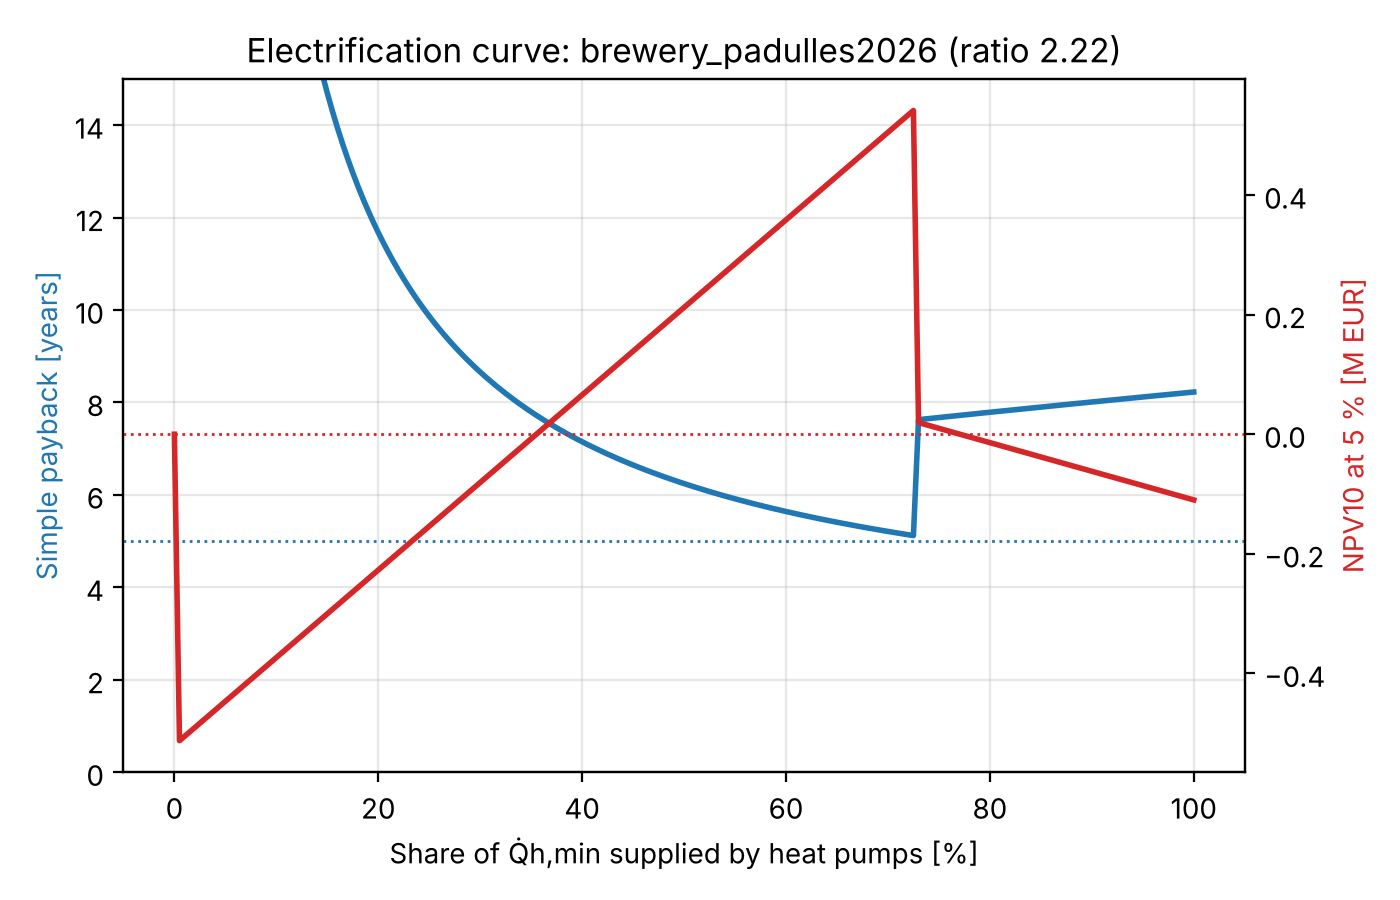

The data file committed next to this chart (first rows):
fraction_of_Qh_min, option, capex_EUR, opex_EUR, savings_EUR, payback_years, npv_EUR, gas_fuel_MWh, electricity_MWh, co2_t, co2_avoided_t, primary_energy_MWh, primary_energy_reduction, gas_reduction
0.0, 0.0 %, 0.0, 608483, 0.0, , 0.0, 11884, 0.0, 2163, 0.0, 11884, 0.0, 0.0
0.005, 0.5 %, 523766, 607048, 1436, 364.8, -512679, 11825, 14.16, 2154, 9.3, 11852, 0.0027, 0.005
0.01, 1.0 %, 527532, 605612, 2872, 183.7, -505358, 11766, 28.31, 2144, 18.6, 11819, 0.0055, 0.01
0.015, 1.5 %, 531298, 604176, 4307, 123.3, -498037, 11706, 42.47, 2135, 27.9, 11787, 0.0082, 0.015
0.02, 2.0 %, 535064, 602740, 5743, 93.17, -490717, 11647, 56.62, 2126, 37.2, 11754, 0.0109, 0.02
0.025, 2.5 %, 538829, 601304, 7179, 75.06, -483396, 11587, 70.78, 2116, 46.5, 11722, 0.0137, 0.025
0.03, 3.0 %, 542595, 599869, 8615, 62.98, -476075, 11528, 84.93, 2107, 55.8, 11689, 0.0164, 0.03
0.035, 3.5 %, 546361, 598433, 10050, 54.36, -468754, 11468, 99.09, 2098, 65.1, 11657, 0.0192, 0.035
0.04, 4.0 %, 550127, 596997, 11486, 47.89, -461433, 11409, 113.2, 2089, 74.4, 11624, 0.0219, 0.04
0.045, 4.5 %, 553893, 595561, 12922, 42.86, -454112, 11350, 127.4, 2079, 83.7, 11592, 0.0246, 0.045
0.05, 5.0 %, 557659, 594126, 14358, 38.84, -446791, 11290, 141.6, 2070, 93, 11559, 0.0274, 0.05
0.055, 5.5 %, 561425, 592690, 15794, 35.55, -439471, 11231, 155.7, 2061, 102.3, 11527, 0.0301, 0.055
0.06, 6.0 %, 565191, 591254, 17229, 32.8, -432150, 11171, 169.9, 2051, 111.6, 11494, 0.0328, 0.06
0.065, 6.5 %, 568956, 589818, 18665, 30.48, -424829, 11112, 184, 2042, 120.9, 11462, 0.0356, 0.065
0.07, 7.0 %, 572722, 588382, 20101, 28.49, -417508, 11053, 198.2, 2033, 130.2, 11429, 0.0383, 0.07
0.075, 7.5 %, 576488, 586947, 21537, 26.77, -410187, 10993, 212.3, 2023, 139.5, 11397, 0.0411, 0.075
0.08, 8.0 %, 580254, 585511, 22973, 25.26, -402866, 10934, 226.5, 2014, 148.8, 11364, 0.0438, 0.08
0.085, 8.5 %, 584020, 584075, 24408, 23.93, -395546, 10874, 240.6, 2005, 158.1, 11331, 0.0465, 0.085
0.09, 9.0 %, 587786, 582639, 25844, 22.74, -388225, 10815, 254.8, 1996, 167.4, 11299, 0.0493, 0.09
0.095, 9.5 %, 591552, 581204, 27280, 21.68, -380904, 10755, 269, 1986, 176.7, 11266, 0.052, 0.095
0.1, 10.0 %, 595318, 579768, 28716, 20.73, -373583, 10696, 283.1, 1977, 186, 11234, 0.0547, 0.1
0.105, 10.5 %, 599084, 578332, 30151, 19.87, -366262, 10637, 297.3, 1968, 195.3, 11201, 0.0575, 0.105
0.11, 11.0 %, 602849, 576896, 31587, 19.09, -358941, 10577, 311.4, 1958, 204.6, 11169, 0.0602, 0.11
0.115, 11.5 %, 606615, 575460, 33023, 18.37, -351620, 10518, 325.6, 1949, 213.9, 11136, 0.0629, 0.115
0.12, 12.0 %, 610381, 574025, 34459, 17.71, -344300, 10458, 339.7, 1940, 223.2, 11104, 0.0657, 0.12
0.125, 12.5 %, 614147, 572589, 35895, 17.11, -336979, 10399, 353.9, 1930, 232.5, 11071, 0.0684, 0.125
0.13, 13.0 %, 617913, 571153, 37330, 16.55, -329658, 10339, 368, 1921, 241.8, 11039, 0.0712, 0.13
0.135, 13.5 %, 621679, 569717, 38766, 16.04, -322337, 10280, 382.2, 1912, 251.1, 11006, 0.0739, 0.135
0.14, 14.0 %, 625445, 568281, 40202, 15.56, -315016, 10221, 396.4, 1903, 260.4, 10974, 0.0766, 0.14
0.145, 14.5 %, 629211, 566846, 41638, 15.11, -307695, 10161, 410.5, 1893, 269.7, 10941, 0.0794, 0.145
0.15, 15.0 %, 632976, 565410, 43073, 14.7, -300374, 10102, 424.7, 1884, 279, 10909, 0.0821, 0.15
0.155, 15.5 %, 636742, 563974, 44509, 14.31, -293054, 10042, 438.8, 1875, 288.3, 10876, 0.0848, 0.155
0.16, 16.0 %, 640508, 562538, 45945, 13.94, -285733, 9983, 453, 1865, 297.6, 10844, 0.0876, 0.16
0.165, 16.5 %, 644274, 561103, 47381, 13.6, -278412, 9924, 467.1, 1856, 306.9, 10811, 0.0903, 0.165
0.17, 17.0 %, 648040, 559667, 48817, 13.28, -271091, 9864, 481.3, 1847, 316.2, 10779, 0.0931, 0.17
0.175, 17.5 %, 651806, 558231, 50252, 12.97, -263770, 9805, 495.4, 1837, 325.5, 10746, 0.0958, 0.175
0.18, 18.0 %, 655572, 556795, 51688, 12.68, -256449, 9745, 509.6, 1828, 334.8, 10713, 0.0985, 0.18
0.185, 18.5 %, 659338, 555359, 53124, 12.41, -249128, 9686, 523.7, 1819, 344.1, 10681, 0.1013, 0.185
0.19, 19.0 %, 663104, 553924, 54560, 12.15, -241808, 9626, 537.9, 1810, 353.4, 10648, 0.104, 0.19
0.195, 19.5 %, 666869, 552488, 55996, 11.91, -234487, 9567, 552.1, 1800, 362.7, 10616, 0.1067, 0.195
0.2, 20.0 %, 670635, 551052, 57431, 11.68, -227166, 9508, 566.2, 1791, 372, 10583, 0.1095, 0.2
0.205, 20.5 %, 674401, 549616, 58867, 11.46, -219845, 9448, 580.4, 1782, 381.3, 10551, 0.1122, 0.205
0.21, 21.0 %, 678167, 548181, 60303, 11.25, -212524, 9389, 594.5, 1772, 390.6, 10518, 0.115, 0.21
0.215, 21.5 %, 681933, 546745, 61739, 11.05, -205203, 9329, 608.7, 1763, 399.9, 10486, 0.1177, 0.215
0.22, 22.0 %, 685699, 545309, 63174, 10.85, -197882, 9270, 622.8, 1754, 409.2, 10453, 0.1204, 0.22
0.225, 22.5 %, 689465, 543873, 64610, 10.67, -190562, 9210, 637, 1744, 418.5, 10421, 0.1232, 0.225
0.23, 23.0 %, 693231, 542437, 66046, 10.5, -183241, 9151, 651.1, 1735, 427.8, 10388, 0.1259, 0.23
0.235, 23.5 %, 696996, 541002, 67482, 10.33, -175920, 9092, 665.3, 1726, 437.1, 10356, 0.1286, 0.235
0.24, 24.0 %, 700762, 539566, 68918, 10.17, -168599, 9032, 679.5, 1717, 446.4, 10323, 0.1314, 0.24
0.245, 24.5 %, 704528, 538130, 70353, 10.01, -161278, 8973, 693.6, 1707, 455.7, 10291, 0.1341, 0.245
0.25, 25.0 %, 708294, 536694, 71789, 9.866, -153957, 8913, 707.8, 1698, 465, 10258, 0.1368, 0.25
0.255, 25.5 %, 712060, 535258, 73225, 9.724, -146637, 8854, 721.9, 1689, 474.3, 10226, 0.1396, 0.255
0.26, 26.0 %, 715826, 533823, 74661, 9.588, -139316, 8794, 736.1, 1679, 483.6, 10193, 0.1423, 0.26
0.265, 26.5 %, 719592, 532387, 76096, 9.456, -131995, 8735, 750.2, 1670, 492.9, 10161, 0.1451, 0.265
0.27, 27.0 %, 723358, 530951, 77532, 9.33, -124674, 8676, 764.4, 1661, 502.2, 10128, 0.1478, 0.27
0.275, 27.5 %, 727124, 529515, 78968, 9.208, -117353, 8616, 778.5, 1651, 511.5, 10095, 0.1505, 0.275
0.28, 28.0 %, 730889, 528080, 80404, 9.09, -110032, 8557, 792.7, 1642, 520.8, 10063, 0.1533, 0.28
0.285, 28.5 %, 734655, 526644, 81840, 8.977, -102711, 8497, 806.9, 1633, 530.1, 10030, 0.156, 0.285
0.29, 29.0 %, 738421, 525208, 83275, 8.867, -95391, 8438, 821, 1624, 539.4, 9998, 0.1587, 0.29
0.295, 29.5 %, 742187, 523772, 84711, 8.761, -88070, 8379, 835.2, 1614, 548.7, 9965, 0.1615, 0.295
... 141 more rows
